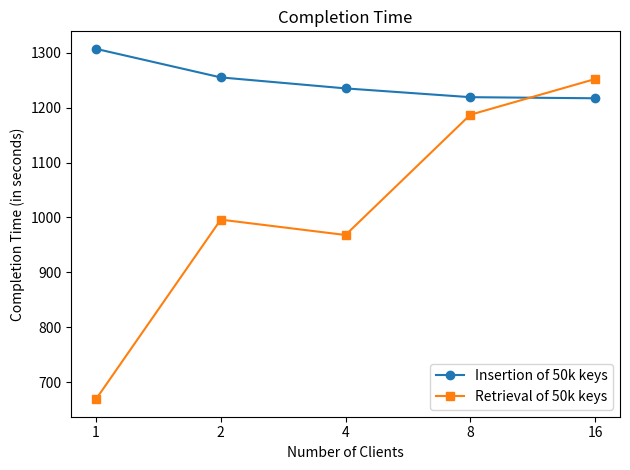

Python code for this plot:
import matplotlib.pyplot as plt
import numpy as np
import sys

insertion = [1307, 1255, 1235, 1219, 1217]
full_retrieval = [669, 996, 968, 1187, 1252]

x = np.arange(5)



my_xticks = [1, 2, 4, 8, 16]
# my_yticks = y
plt.xticks(x, my_xticks)
# plt.yticks(y, my_yticks)

plt.plot(x, insertion, marker="o")
plt.plot(x, full_retrieval, marker="s")


plt.xlabel('Number of Clients')
plt.ylabel('Completion Time (in seconds)')

plt.title('Completion Time')
plt.tight_layout()

plt.legend(['Insertion of 50k keys', 'Retrieval of 50k keys'])

plt.savefig("N_Client_1_Server_Test")